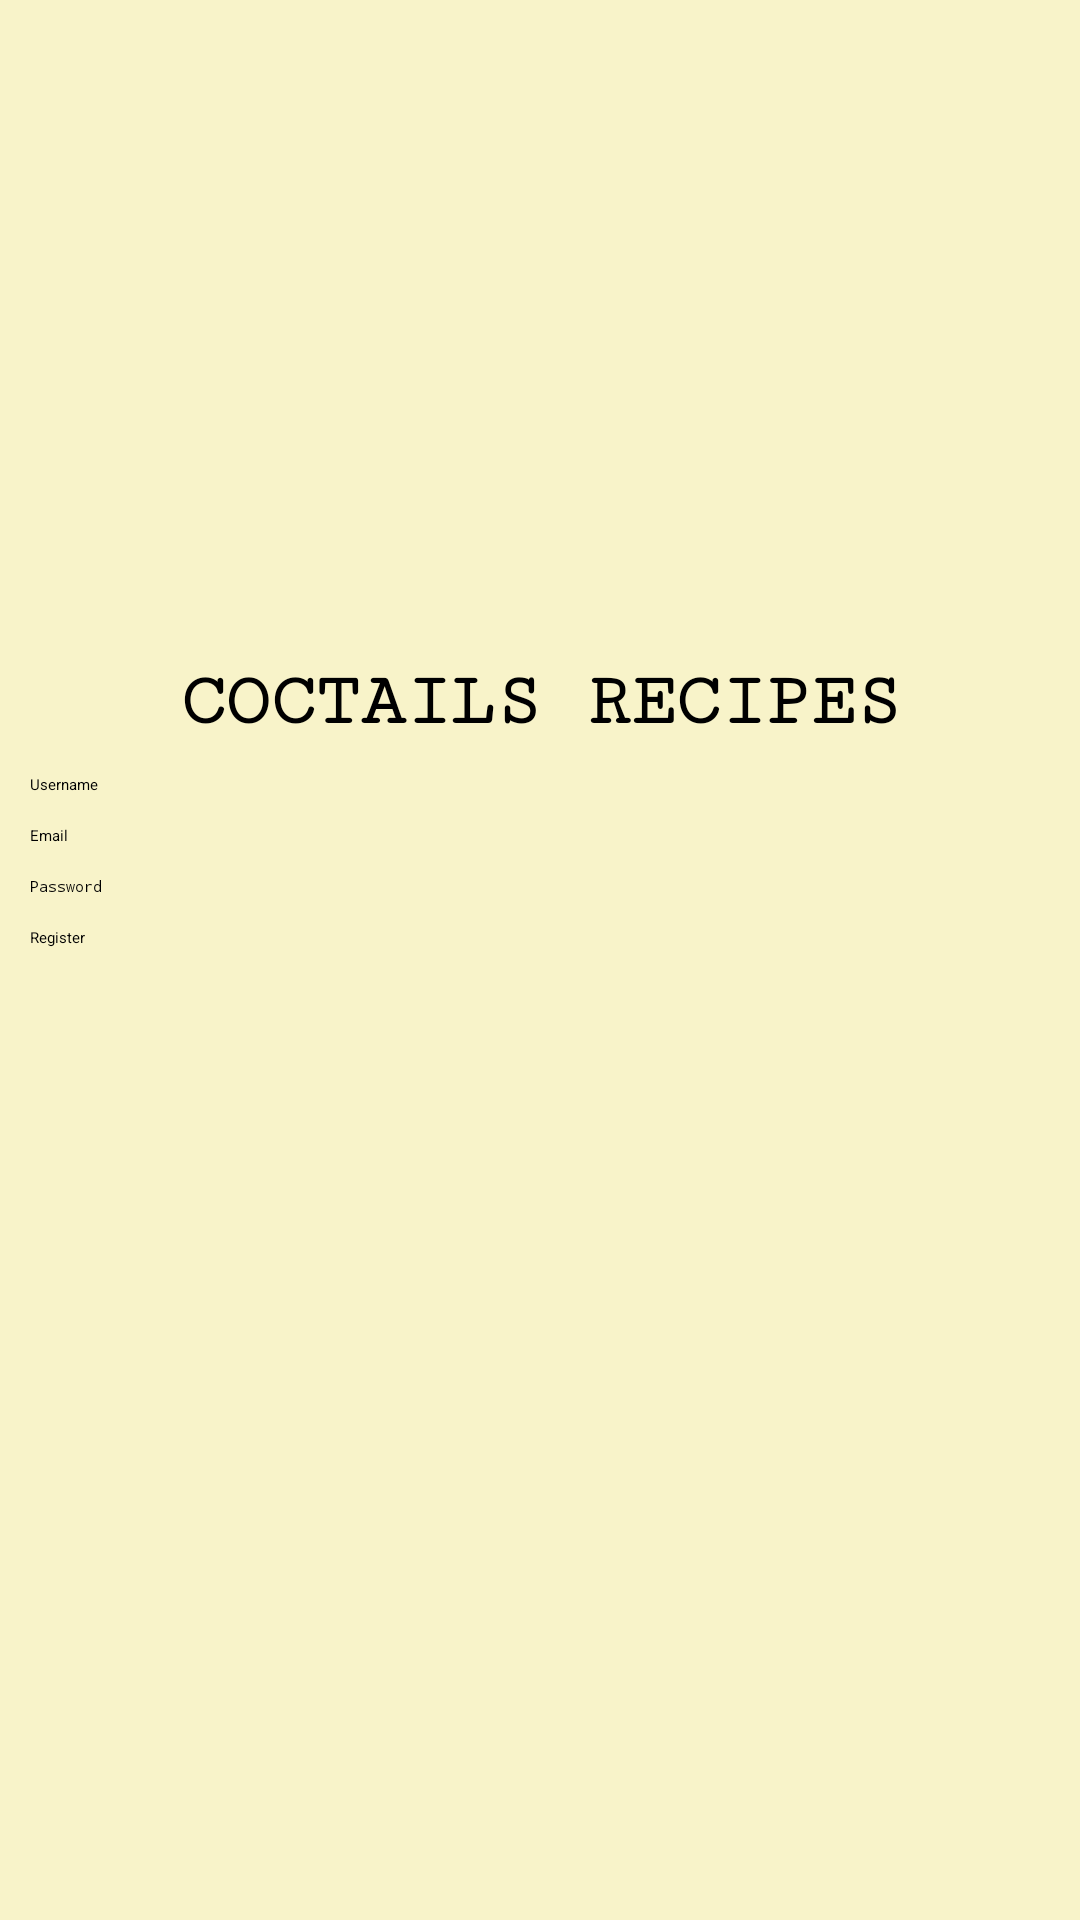

Here is an Android app screen rendered from its layout file. Give the layout XML and the strings, colors and styles it references.
<!-- AndroidManifest.xml: application theme Theme.Corona -->
<!-- res/layout/activity_register.xml -->
<?xml version="1.0" encoding="utf-8"?>
<LinearLayout xmlns:android="http://schemas.android.com/apk/res/android"
    android:layout_width="match_parent"
    android:layout_height="match_parent"
    android:background="@color/colorYellow"
    android:orientation="vertical"
    android:padding="10dp">

    <ImageView
        android:layout_width="match_parent"
        android:layout_height="200dp"
        android:src="@drawable/logo" />

    <Space
        android:layout_width="wrap_content"
        android:layout_height="10dp" />

    <TextView
        android:layout_width="match_parent"
        android:layout_height="wrap_content"
        android:layout_gravity="center_horizontal"
        android:fontFamily="serif-monospace"
        android:text="@string/app_title"
        android:textAlignment="center"
        android:textAllCaps="true"
        android:textColor="@color/black"
        android:textSize="25sp"
        android:textStyle="bold" />

    <Space
        android:layout_width="wrap_content"
        android:layout_height="10dp" />

    <EditText
        android:id="@+id/username"
        android:layout_width="match_parent"
        android:layout_height="wrap_content"
        android:hint="@string/register_username" />

    <Space
        android:layout_width="wrap_content"
        android:layout_height="10dp" />

    <EditText
        android:id="@+id/email"
        android:layout_width="match_parent"
        android:layout_height="wrap_content"
        android:hint="@string/register_email" />

    <Space
        android:layout_width="wrap_content"
        android:layout_height="10dp" />

    <EditText
        android:id="@+id/password"
        android:layout_width="match_parent"
        android:layout_height="wrap_content"
        android:hint="@string/register_password"
        android:inputType="textPassword" />

    <Space
        android:layout_width="wrap_content"
        android:layout_height="10dp" />

    <Button
        android:id="@+id/register"
        android:layout_width="match_parent"
        android:layout_height="wrap_content"
        android:backgroundTint="@color/colorGrey"
        android:orientation="horizontal"
        android:text="@string/register_register" />

</LinearLayout>
<!-- resources referenced by this layout -->
<resources>
  <color name="black">#FF000000</color>
  <color name="colorGrey">#63687E</color>
  <color name="colorYellow">#F8F3C9</color>
  <string name="app_title">Coctails recipes</string>
  <string name="register_email">Email</string>
  <string name="register_password">Password</string>
  <string name="register_register">Register</string>
  <string name="register_username">Username</string>
</resources>
